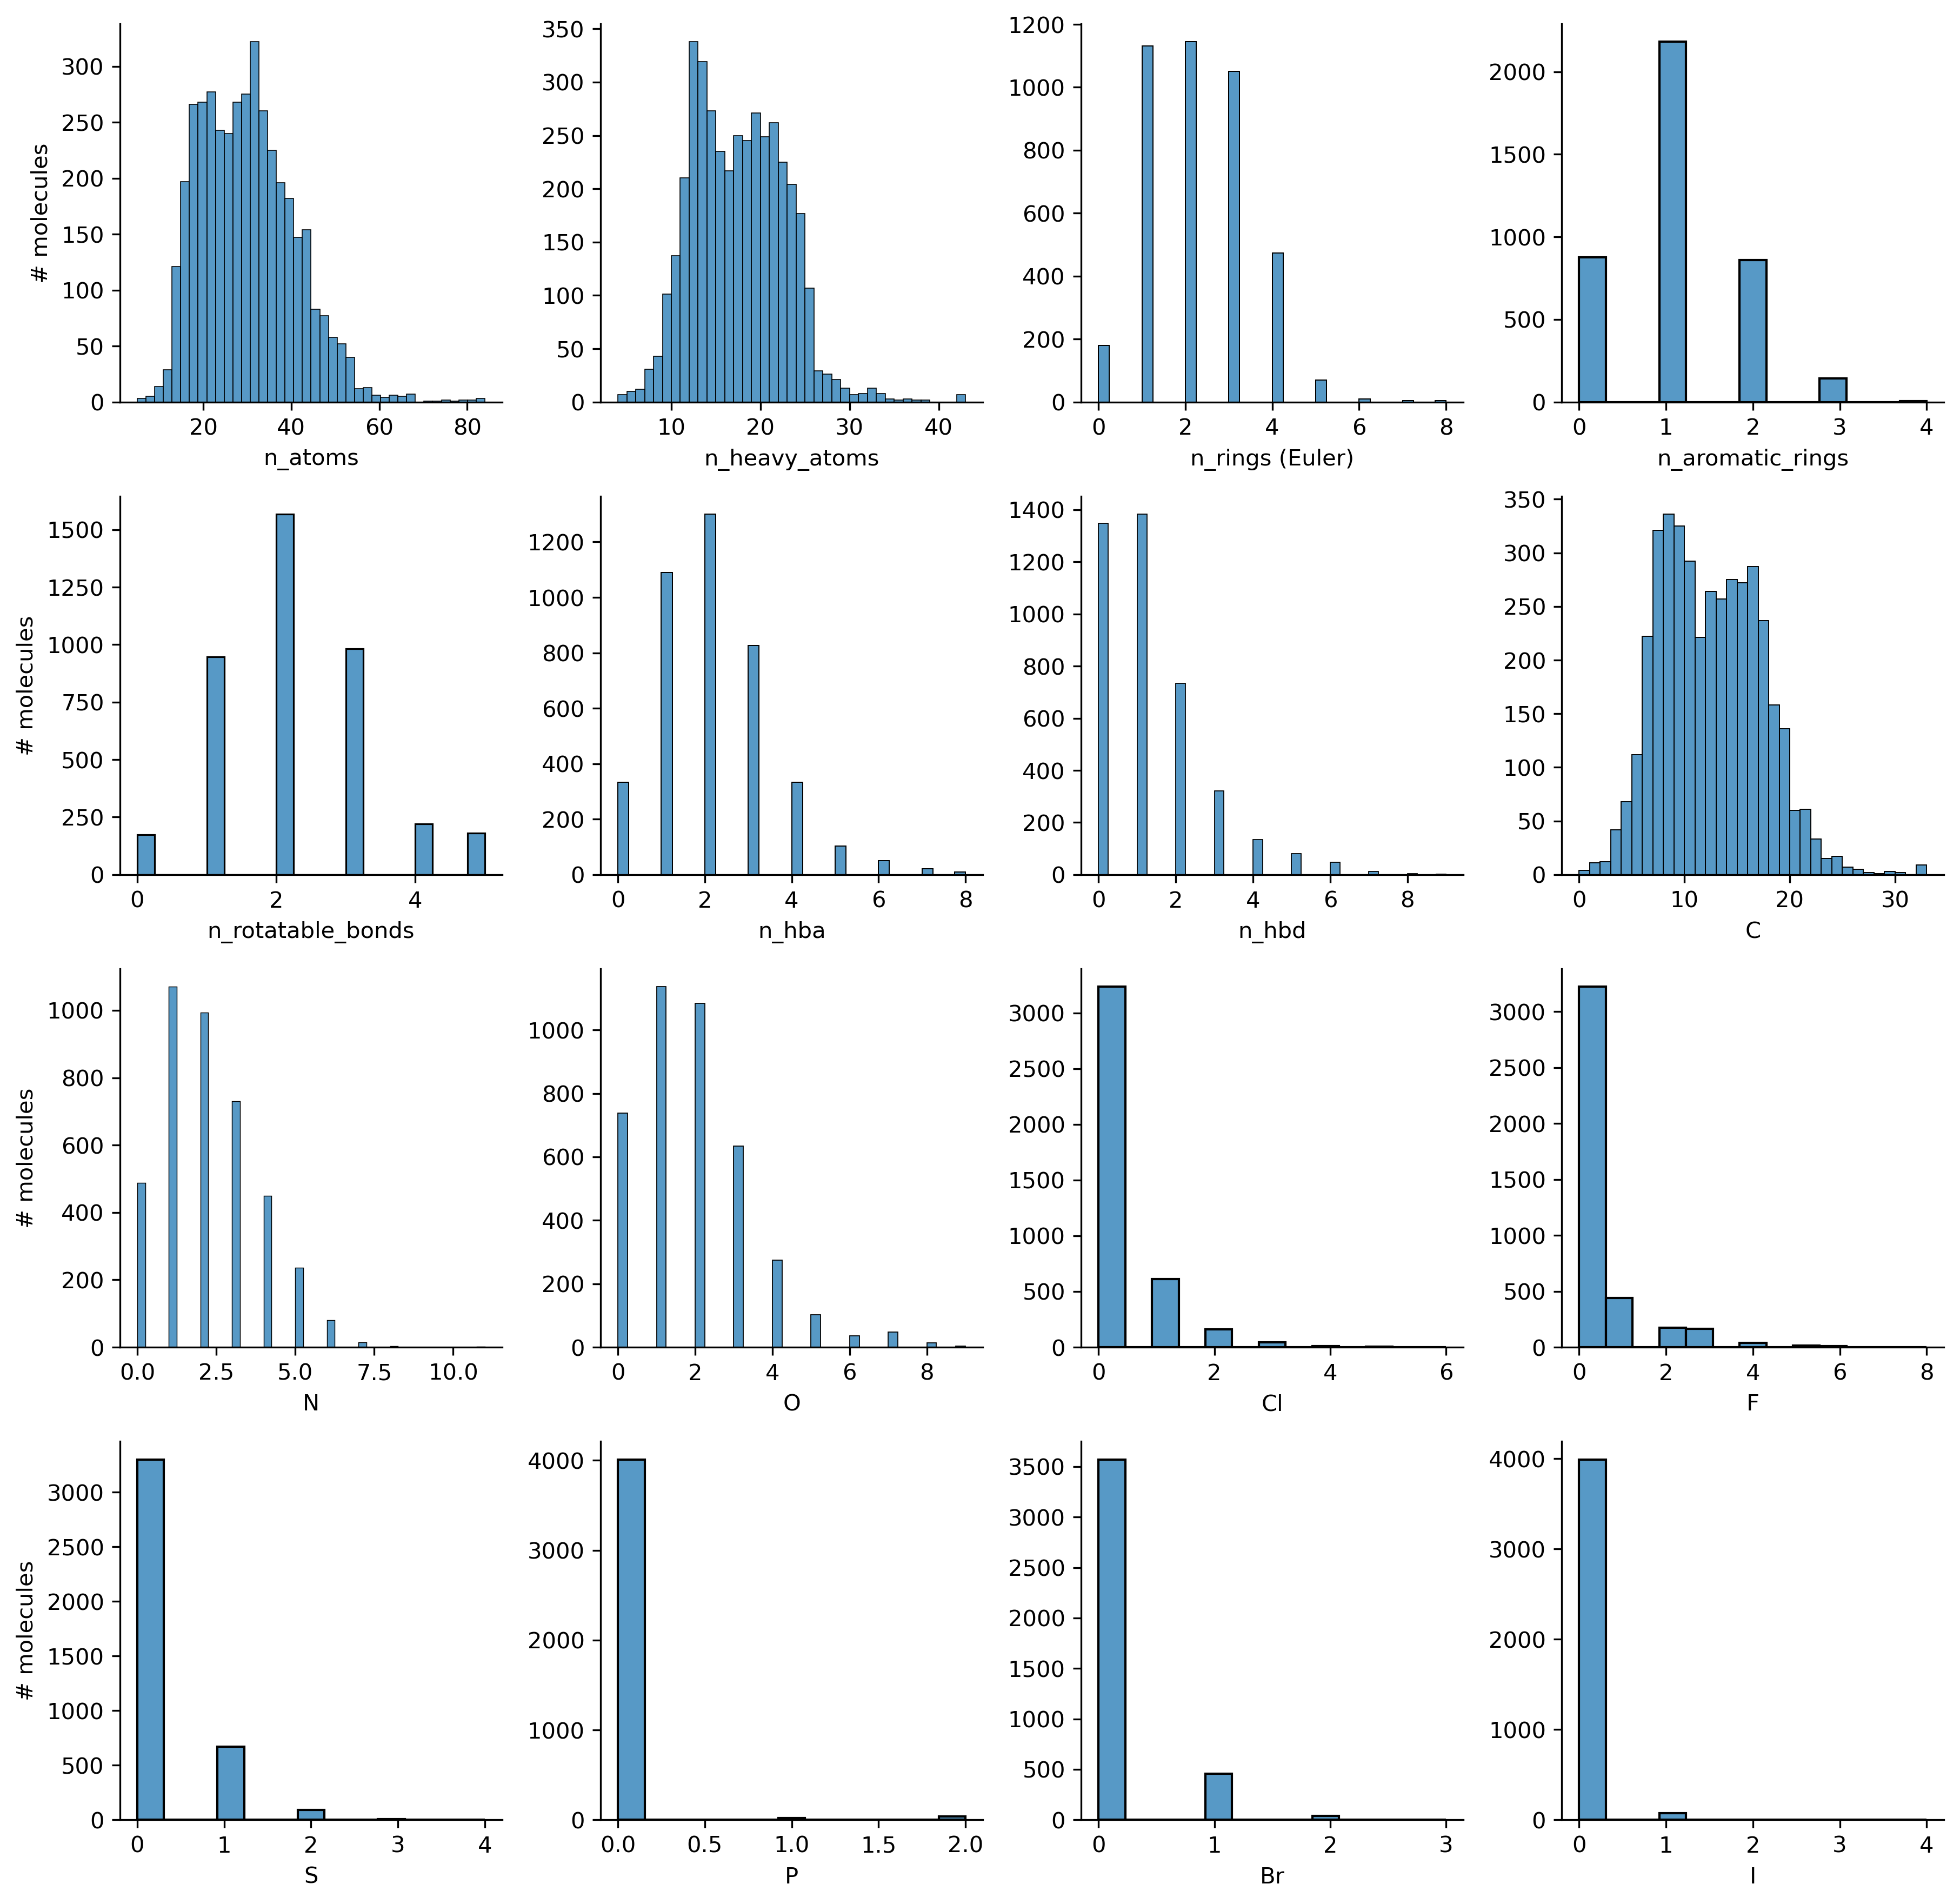

Values plotted in this chart, from the file beside it:
, n_atoms, n_heavy_atoms, n_rings (Euler), n_aromatic_rings, n_rotatable_bonds, n_hba, n_hbd, SMILES, C, N, O, Cl, F, S, P, Br, I
0, 31, 16, 2, 1, 2, 1, 1, C#CCNC(=O)c1ccc2c(c1)CCCC2, 14, 1, 1, 0, 0, 0, 0, 0, 0
1, 26, 13, 2, 1, 2, 1, 1, C#CCN[C@@H]1CCc2c1cccc2, 12, 1, 0, 0, 0, 0, 0, 0, 0
2, 27, 13, 2, 1, 2, 0, 2, C#CC[NH2+][C@@H]1CCc2c1cccc2, 12, 1, 0, 0, 0, 0, 0, 0, 0
3, 37, 21, 3, 2, 1, 1, 1, C#Cc1cccc(c1)NC(=O)N2CCc3ccccc3C2, 18, 2, 1, 0, 0, 0, 0, 0, 0
4, 27, 19, 2, 2, 2, 2, 1, C#Cc1cccc(c1)NC(=O)c2cc(c(nc2)Cl)Cl, 14, 2, 1, 2, 0, 0, 0, 0, 0
5, 28, 18, 2, 2, 2, 1, 1, C#Cc1cccc(c1)NC(=O)c2cccc(c2)F, 15, 1, 1, 0, 1, 0, 0, 0, 0
6, 27, 18, 2, 2, 2, 2, 1, C#Cc1cccc(c1)NC(=O)c2ccnc(c2)Cl, 14, 2, 1, 1, 0, 0, 0, 0, 0
7, 9, 8, 0, 0, 1, 0, 0, C(=C(/C(Cl)(Cl)Cl)\Cl)\Cl, 3, 0, 0, 5, 0, 0, 0, 0, 0
8, 12, 10, 1, 0, 1, 1, 1, C(=N\O)\c1c(nc(s1)Cl)Cl, 4, 2, 1, 2, 0, 1, 0, 0, 0
9, 8, 4, 0, 0, 0, 1, 4, C(=O)(N)N, 1, 2, 1, 0, 0, 0, 0, 0, 0
10, 9, 5, 0, 0, 0, 2, 4, C(=O)(N)NO, 1, 2, 2, 0, 0, 0, 0, 0, 0
11, 6, 4, 0, 0, 0, 1, 2, C(=O)(O)O, 1, 0, 3, 0, 0, 0, 0, 0, 0
12, 5, 4, 0, 0, 0, 2, 1, C(=O)(O)[O-], 1, 0, 3, 0, 0, 0, 0, 0, 0
13, 7, 7, 0, 0, 0, 5, 0, C(=O)([O-])P(=O)([O-])[O-], 1, 0, 5, 0, 0, 0, 1, 0, 0
14, 8, 7, 0, 0, 0, 4, 1, C(=O)([O-])[P@@](=O)(O)[O-], 1, 0, 5, 0, 0, 0, 1, 0, 0
15, 8, 7, 0, 0, 0, 4, 1, C(=O)([O-])[P@](=O)(O)[O-], 1, 0, 5, 0, 0, 0, 1, 0, 0
16, 10, 4, 0, 0, 0, 0, 6, C(=[NH2+])(N)N, 1, 3, 0, 0, 0, 0, 0, 0, 0
17, 16, 13, 1, 0, 2, 3, 1, C(C(=O)O)N1C(=O)C(=C(C1=O)Cl)Cl, 6, 1, 4, 2, 0, 0, 0, 0, 0
18, 18, 13, 0, 0, 5, 7, 1, C(C(=O)[O-])C(CC(=O)[O-])(C(=O)[O-])O, 6, 0, 7, 0, 0, 0, 0, 0, 0
19, 8, 5, 0, 0, 1, 3, 1, C(C(=O)[O-])O, 2, 0, 3, 0, 0, 0, 0, 0, 0
20, 11, 5, 0, 0, 1, 2, 4, C(C(=S)N)N, 2, 2, 0, 0, 0, 1, 0, 0, 0
21, 19, 8, 0, 0, 3, 4, 5, C(C(CO)(CO)N)O, 4, 1, 3, 0, 0, 0, 0, 0, 0
22, 20, 8, 0, 0, 3, 3, 6, C(C(CO)(CO)[NH3+])O, 4, 1, 3, 0, 0, 0, 0, 0, 0
23, 14, 6, 0, 0, 2, 3, 3, C(C(CO)O)O, 3, 0, 3, 0, 0, 0, 0, 0, 0
24, 11, 11, 0, 0, 2, 0, 0, C(C(F)(F)F)(C(F)(F)F)(F)F, 3, 0, 0, 0, 8, 0, 0, 0, 0
25, 20, 10, 0, 0, 4, 3, 5, C(CC(=O)N)[C@@H](C(=O)O)N, 5, 2, 3, 0, 0, 0, 0, 0, 0
26, 20, 10, 0, 0, 4, 3, 5, C(CC(=O)N)[C@@H](C(=O)[O-])[NH3+], 5, 2, 3, 0, 0, 0, 0, 0, 0
27, 18, 9, 0, 0, 4, 3, 3, C(CC(=O)O)C(=O)CN, 5, 1, 3, 0, 0, 0, 0, 0, 0
28, 18, 10, 0, 0, 4, 4, 3, C(CC(=O)O)[C@@H](C(=O)[O-])N, 5, 1, 4, 0, 0, 0, 0, 0, 0
29, 18, 11, 1, 0, 3, 2, 3, C(CC(=O)O)c1[nH]nc(n1)S, 5, 3, 2, 0, 0, 1, 0, 0, 0
30, 17, 9, 0, 0, 4, 4, 2, C(CC(=O)[O-])C(=O)CN, 5, 1, 3, 0, 0, 0, 0, 0, 0
31, 18, 9, 0, 0, 4, 3, 3, C(CC(=O)[O-])C(=O)C[NH3+], 5, 1, 3, 0, 0, 0, 0, 0, 0
32, 14, 7, 0, 0, 3, 3, 1, C(CC(=O)[O-])CO, 4, 0, 3, 0, 0, 0, 0, 0, 0
33, 18, 10, 0, 0, 4, 4, 3, C(CC(=O)[O-])[C@@H](C(=O)O)N, 5, 1, 4, 0, 0, 0, 0, 0, 0
34, 18, 10, 0, 0, 4, 4, 3, C(CC(=O)[O-])[C@@H](C(=O)[O-])[NH3+], 5, 1, 4, 0, 0, 0, 0, 0, 0
35, 26, 14, 0, 0, 5, 5, 6, C(CC(O)([P@@](=O)(O)[O-])[P@](=O)(O)[O-]…, 4, 1, 7, 0, 0, 0, 2, 0, 0
36, 22, 9, 0, 0, 5, 2, 3, C(CCC(=O)O)CCN, 6, 1, 2, 0, 0, 0, 0, 0, 0
37, 22, 9, 0, 0, 5, 2, 3, C(CCC(=O)[O-])CC[NH3+], 6, 1, 2, 0, 0, 0, 0, 0, 0
38, 22, 9, 0, 0, 5, 2, 3, C(CCC(=[OH+])[O-])CCN, 6, 1, 2, 0, 0, 0, 0, 0, 0
39, 25, 10, 0, 0, 5, 2, 6, C(CC[NH3+])C[C@@H](C(=O)O)N, 6, 2, 2, 0, 0, 0, 0, 0, 0
40, 25, 10, 0, 0, 5, 2, 6, C(CC[NH3+])C[C@@H](C(=O)[O-])[NH3+], 6, 2, 2, 0, 0, 0, 0, 0, 0
41, 21, 13, 0, 0, 4, 7, 4, C(CN)[C@@](O)(P(=[OH+])([O-])[O-])P(=O)(…, 3, 1, 7, 0, 0, 0, 2, 0, 0
42, 23, 13, 0, 0, 4, 5, 6, C(CN)[C@@](O)([P@@](=O)(O)[O-])P(=O)(O)O, 3, 1, 7, 0, 0, 0, 2, 0, 0
43, 23, 13, 0, 0, 4, 5, 6, C(CN)[C@@](O)([P@@](=[OH+])(O)[O-])[P@](…, 3, 1, 7, 0, 0, 0, 2, 0, 0
44, 23, 13, 0, 0, 4, 5, 6, C(CN)[C@@](O)([P@](=O)(O)[O-])P(=O)(O)O, 3, 1, 7, 0, 0, 0, 2, 0, 0
45, 23, 13, 0, 0, 4, 5, 6, C(CN)[C@@](O)([P@](=[OH+])(O)[O-])[P@](=…, 3, 1, 7, 0, 0, 0, 2, 0, 0
46, 23, 13, 0, 0, 4, 5, 6, C(CN)[C@](O)([P@](=O)(O)[O-])P(=O)(O)O, 3, 1, 7, 0, 0, 0, 2, 0, 0
47, 21, 13, 0, 0, 4, 7, 4, C(CN)[C@](O)([P@](=O)(O)[O-])P(=O)([O-])…, 3, 1, 7, 0, 0, 0, 2, 0, 0
48, 23, 13, 0, 0, 4, 5, 6, C(CN)[C@](O)([P@](=[OH+])(O)[O-])[P@@](=…, 3, 1, 7, 0, 0, 0, 2, 0, 0
49, 23, 13, 0, 0, 4, 5, 6, C(CN)[C@](O)([P@](=[OH+])(O)[O-])[P@](=O…, 3, 1, 7, 0, 0, 0, 2, 0, 0
50, 12, 7, 0, 0, 2, 3, 1, C(CS(=O)(=O)[O-])S, 2, 0, 3, 0, 0, 2, 0, 0, 0
51, 14, 7, 0, 0, 2, 3, 3, C(CS(=O)(=O)[O-])[NH3+], 2, 1, 3, 0, 0, 1, 0, 0, 0
52, 12, 4, 0, 0, 1, 0, 4, C(CS)[NH3+], 2, 1, 0, 0, 0, 1, 0, 0, 0
53, 27, 12, 0, 0, 5, 2, 8, C(C[C@@H](C(=O)O)N)CNC(=[NH2+])N, 6, 4, 2, 0, 0, 0, 0, 0, 0
54, 27, 12, 0, 0, 5, 2, 8, C(C[C@@H](C(=O)[O-])[NH3+])CNC(=[NH2+])N, 6, 4, 2, 0, 0, 0, 0, 0, 0
55, 24, 12, 0, 0, 5, 3, 5, C(C[C@@](C(F)F)(C(=O)O)N)CN, 6, 2, 2, 0, 2, 0, 0, 0, 0
56, 25, 12, 0, 0, 5, 2, 6, C(C[C@@](C(F)F)(C(=O)O)N)C[NH3+], 6, 2, 2, 0, 2, 0, 0, 0, 0
57, 24, 12, 0, 0, 5, 3, 5, C(C[C@@](C(F)F)(C(=O)[O-])N)C[NH3+], 6, 2, 2, 0, 2, 0, 0, 0, 0
58, 25, 12, 0, 0, 5, 2, 6, C(C[C@@](C(F)F)(C(=O)[O-])[NH3+])C[NH3+], 6, 2, 2, 0, 2, 0, 0, 0, 0
59, 26, 14, 0, 0, 5, 5, 6, C(C[C@@](O)([P@@](=O)(O)[O-])P(=O)(O)O)C…, 4, 1, 7, 0, 0, 0, 2, 0, 0
... 4,007 more rows
